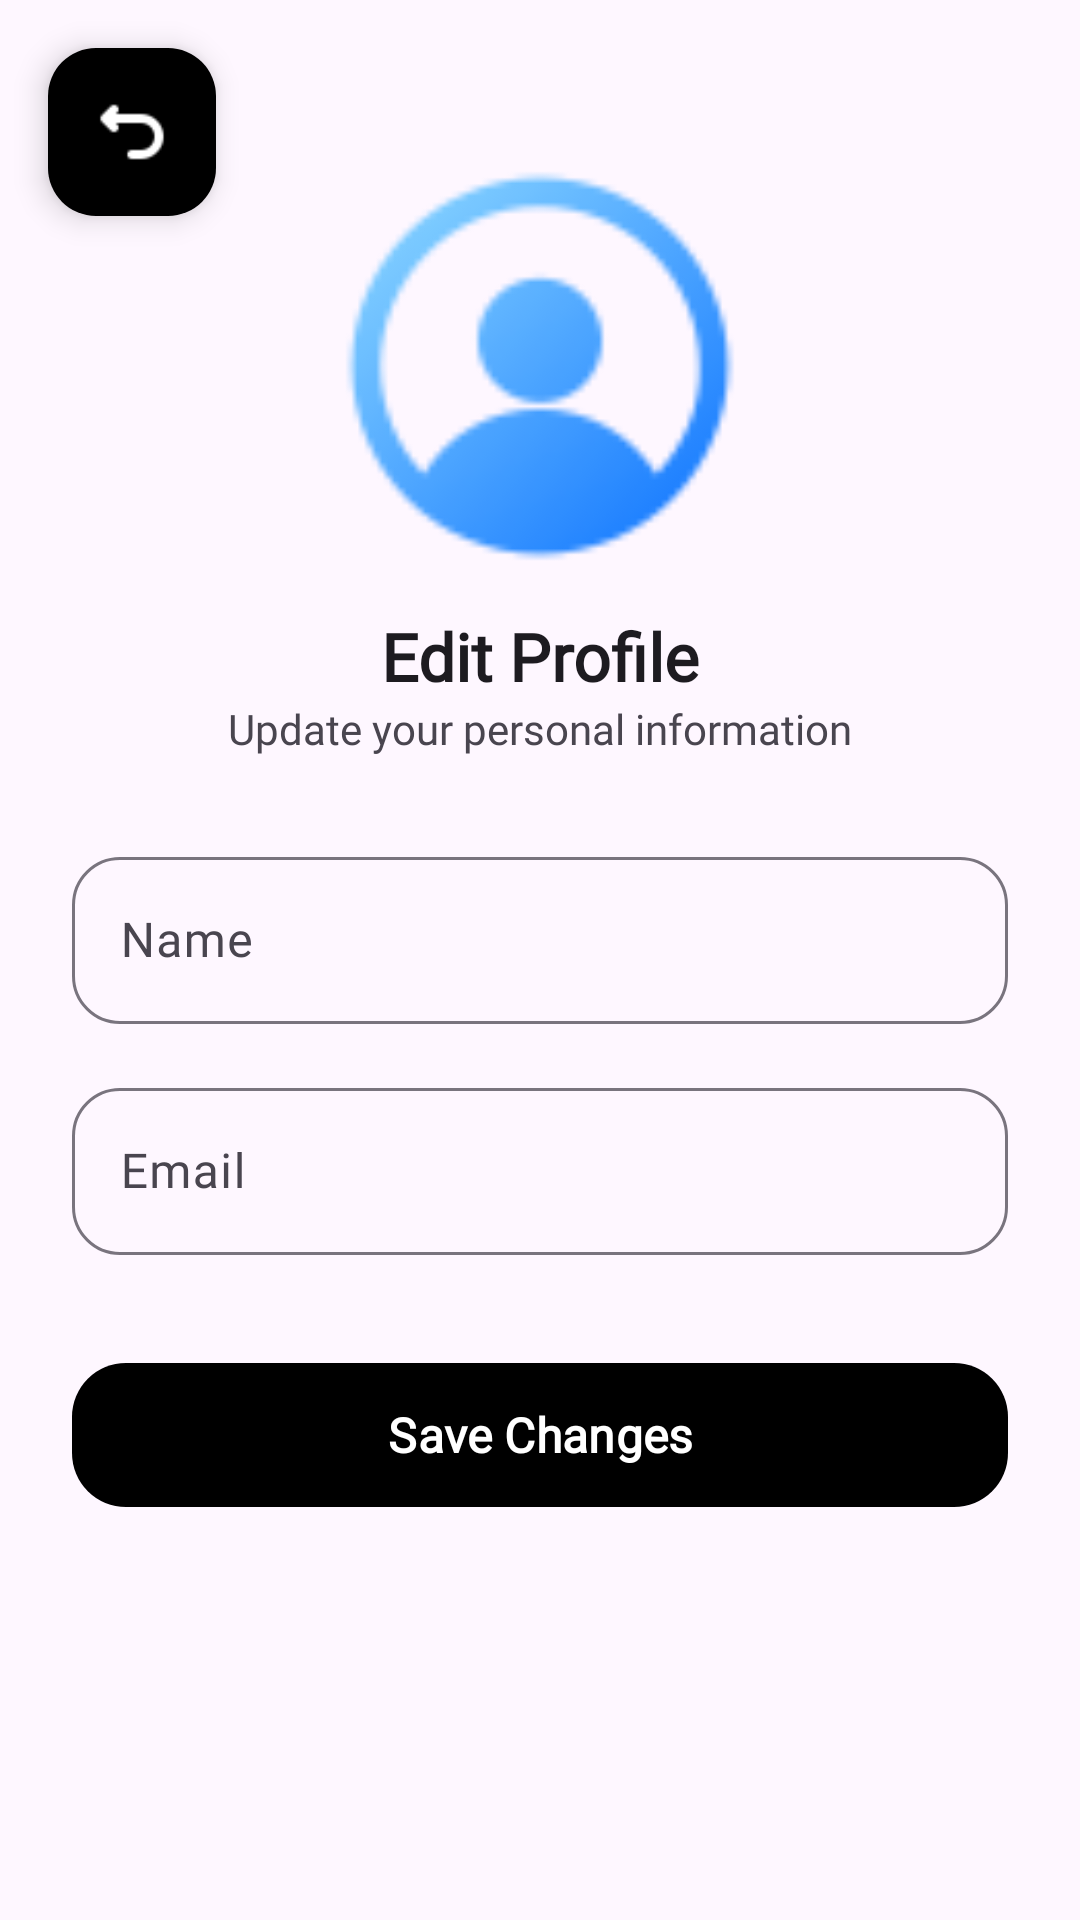

Write the Android layout XML for this screen, with the resource values it uses.
<!-- AndroidManifest.xml: application theme Theme.Aslzodanavdrawertoolbar -->
<!-- res/layout/fragment_edit_profile.xml -->
<?xml version="1.0" encoding="utf-8"?>
<FrameLayout
    xmlns:android="http://schemas.android.com/apk/res/android"
    xmlns:app="http://schemas.android.com/apk/res-auto"
    android:layout_width="match_parent"
    android:layout_height="match_parent"
    android:background="?attr/colorSurface">

    <com.google.android.material.floatingactionbutton.FloatingActionButton
        android:id="@+id/btn_Back"
        android:layout_width="wrap_content"
        android:layout_height="wrap_content"
        android:layout_margin="16dp"
        android:src="@drawable/back"
        app:backgroundTint="?attr/colorPrimary"
        app:tint="@android:color/white"
        android:layout_gravity="start|top"/>

    <ScrollView
        android:layout_width="match_parent"
        android:layout_height="match_parent"
        android:padding="24dp">

        <LinearLayout
            android:layout_width="match_parent"
            android:layout_height="wrap_content"
            android:orientation="vertical"
            android:gravity="center_horizontal">

            <com.google.android.material.imageview.ShapeableImageView
                android:id="@+id/ivProfile"
                android:layout_width="132dp"
                android:layout_height="132dp"
                android:layout_marginTop="32dp"
                android:scaleType="centerCrop"
                android:src="@drawable/p"
                app:shapeAppearanceOverlay="@style/CircleImageView"
                app:strokeColor="?attr/colorPrimary"
                app:strokeWidth="3dp"/>

            <TextView
                android:fontFamily="@font/m"
                android:text="Edit Profile"
                android:textSize="22sp"
                android:textStyle="bold"
                android:layout_marginTop="16dp"
                android:textColor="?attr/colorOnSurface"
                android:layout_width="wrap_content"
                android:layout_height="wrap_content"/>

            <TextView
                android:text="Update your personal information"
                android:textSize="14sp"
                android:fontFamily="@font/d"
                android:textColor="?attr/colorOnSurfaceVariant"
                android:layout_marginBottom="28dp"
                android:layout_width="wrap_content"
                android:layout_height="wrap_content"/>

            <com.google.android.material.textfield.TextInputLayout
                style="@style/Widget.Material3.TextInputLayout.OutlinedBox"
                android:layout_width="match_parent"
                android:layout_height="wrap_content"
                android:hint="Name"
                app:boxCornerRadiusTopStart="16dp"
                app:boxCornerRadiusTopEnd="16dp"
                app:boxCornerRadiusBottomStart="16dp"
                app:boxCornerRadiusBottomEnd="16dp">

                <com.google.android.material.textfield.TextInputEditText
                    android:id="@+id/etName"
                    android:fontFamily="@font/c"
                    android:layout_width="match_parent"
                    android:layout_height="wrap_content"
                    android:inputType="textPersonName"/>
            </com.google.android.material.textfield.TextInputLayout>

            <com.google.android.material.textfield.TextInputLayout
                style="@style/Widget.Material3.TextInputLayout.OutlinedBox"
                android:layout_width="match_parent"
                android:layout_height="wrap_content"
                android:layout_marginTop="16dp"
                android:hint="Email"
                app:boxCornerRadiusTopStart="16dp"
                app:boxCornerRadiusTopEnd="16dp"
                app:boxCornerRadiusBottomStart="16dp"
                app:boxCornerRadiusBottomEnd="16dp">

                <com.google.android.material.textfield.TextInputEditText
                    android:id="@+id/etEmail"
                    android:fontFamily="@font/c"
                    android:layout_width="match_parent"
                    android:layout_height="wrap_content"
                    android:inputType="textEmailAddress"/>
            </com.google.android.material.textfield.TextInputLayout>

            <com.google.android.material.button.MaterialButton
                android:id="@+id/btnSave"
                android:fontFamily="@font/s"
                android:layout_width="match_parent"
                android:layout_height="56dp"
                android:layout_marginTop="32dp"
                android:text="Save Changes"
                android:textStyle="bold"
                android:textSize="16sp"
                app:cornerRadius="18dp"
                app:backgroundTint="?attr/colorPrimary"/>

        </LinearLayout>
    </ScrollView>

</FrameLayout>
<!-- resources referenced by this layout -->
<resources>
  <!-- drawable back: png bitmap (drawable, 427 bytes) -->
  <!-- drawable p: png bitmap (drawable, 2997 bytes) -->
  <style name="CircleImageView">
          <item name="cornerFamily">rounded</item>
          <item name="cornerSize">50%</item>
      </style>
  <style name="Theme.Aslzodanavdrawertoolbar" parent="Base.Theme.Aslzodanavdrawertoolbar" />
  <style name="Base.Theme.Aslzodanavdrawertoolbar" parent="Theme.Material3.DayNight.NoActionBar">
          
           <item name="colorPrimary">@color/blue</item>
           <item name="colorPrimaryVariant">@color/blue</item>
           <item name="android:statusBarColor">@color/blue</item>
  
      </style>
</resources>
